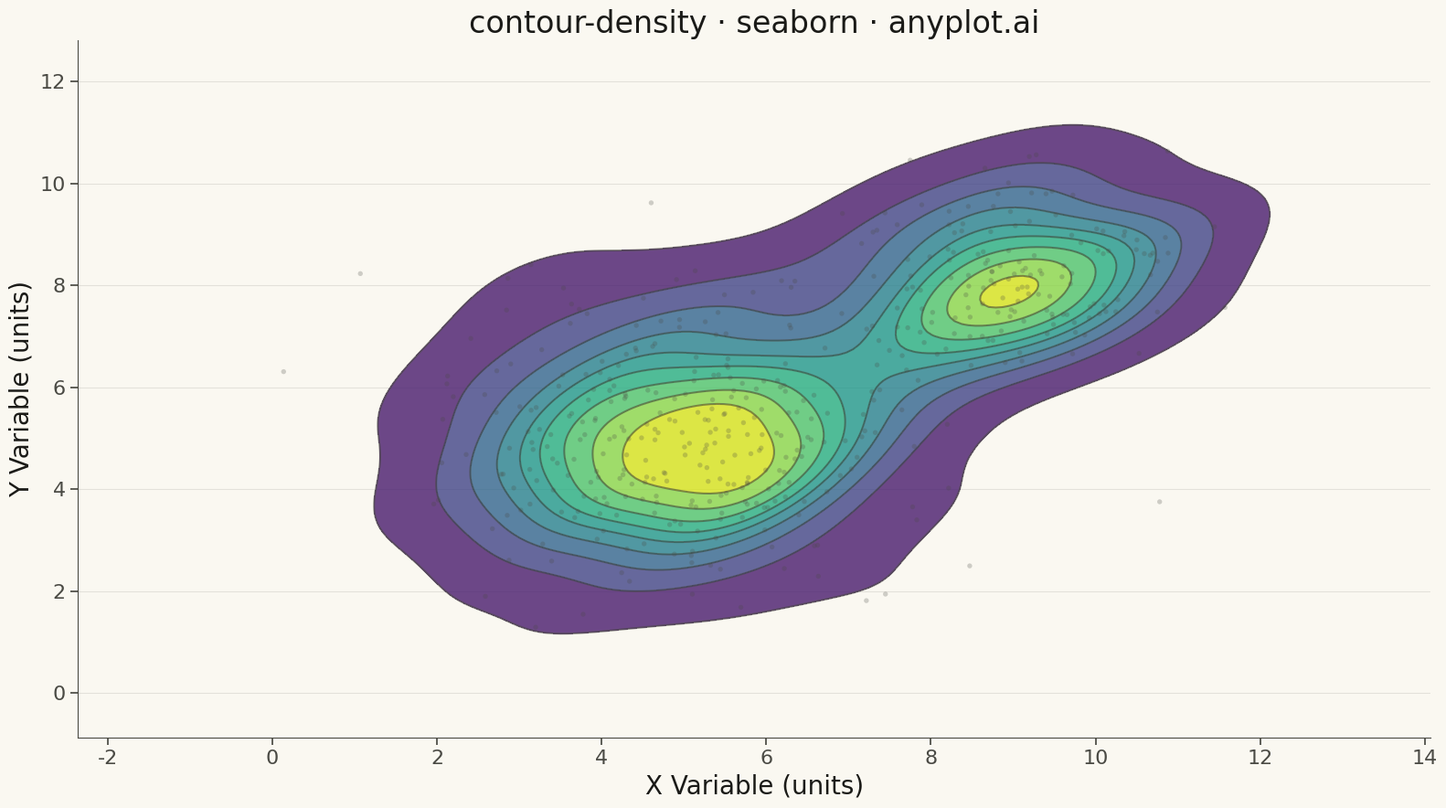

This figure's Python source:
"""anyplot.ai
contour-density: Density Contour Plot
Library: seaborn 0.13.2 | Python 3.13.11
Quality: 93/100 | Updated: 2025-05-16
"""

import os

import matplotlib.pyplot as plt
import numpy as np
import seaborn as sns


# Theme tokens (see prompts/default-style-guide.md)
THEME = os.getenv("ANYPLOT_THEME", "light")
PAGE_BG = "#FAF8F1" if THEME == "light" else "#1A1A17"
ELEVATED_BG = "#FFFDF6" if THEME == "light" else "#242420"
INK = "#1A1A17" if THEME == "light" else "#F0EFE8"
INK_SOFT = "#4A4A44" if THEME == "light" else "#B8B7B0"
INK_MUTED = "#6B6A63" if THEME == "light" else "#A8A79F"
SCATTER_COLOR = "#4A4A44" if THEME == "light" else "#9A9A94"

# Data - bivariate normal distributions with two clusters
np.random.seed(42)

# Main cluster
n1 = 300
x1 = np.random.normal(loc=5, scale=1.5, size=n1)
y1 = np.random.normal(loc=5, scale=1.5, size=n1)

# Secondary cluster
n2 = 150
x2 = np.random.normal(loc=9, scale=1.0, size=n2)
y2 = np.random.normal(loc=8, scale=1.0, size=n2)

# Combine clusters
x = np.concatenate([x1, x2])
y = np.concatenate([y1, y2])

# Configure seaborn theme with theme-adaptive colors
sns.set_theme(
    style="ticks",
    rc={
        "figure.facecolor": PAGE_BG,
        "axes.facecolor": PAGE_BG,
        "axes.edgecolor": INK_SOFT,
        "axes.labelcolor": INK,
        "text.color": INK,
        "xtick.color": INK_SOFT,
        "ytick.color": INK_SOFT,
        "grid.color": INK,
        "grid.alpha": 0.10,
    },
)

# Create figure
fig, ax = plt.subplots(figsize=(16, 9), facecolor=PAGE_BG)
ax.set_facecolor(PAGE_BG)

# Density contour plot using seaborn's kdeplot (filled with viridis)
sns.kdeplot(x=x, y=y, ax=ax, levels=10, fill=True, cmap="viridis", alpha=0.8)

# Add contour lines for clarity (using INK_SOFT for theme-adaptive color)
sns.kdeplot(x=x, y=y, ax=ax, levels=10, color=INK_SOFT, linewidths=1.5, alpha=0.6)

# Scatter plot overlay for context (theme-adaptive color, semi-transparent)
ax.scatter(x, y, s=15, color=SCATTER_COLOR, alpha=0.25, edgecolors="none")

# Styling
ax.set_xlabel("X Variable (units)", fontsize=20, color=INK)
ax.set_ylabel("Y Variable (units)", fontsize=20, color=INK)
ax.set_title("contour-density · seaborn · anyplot.ai", fontsize=24, fontweight="medium", color=INK)
ax.tick_params(axis="both", labelsize=16, colors=INK_SOFT)

# Remove top and right spines
ax.spines["top"].set_visible(False)
ax.spines["right"].set_visible(False)
for spine in ["left", "bottom"]:
    ax.spines[spine].set_color(INK_SOFT)
    ax.spines[spine].set_linewidth(0.8)

# Subtle grid
ax.yaxis.grid(True, alpha=0.10, linewidth=0.8, color=INK)

plt.tight_layout()
plt.savefig(f"plot-{THEME}.png", dpi=300, bbox_inches="tight", facecolor=PAGE_BG)
